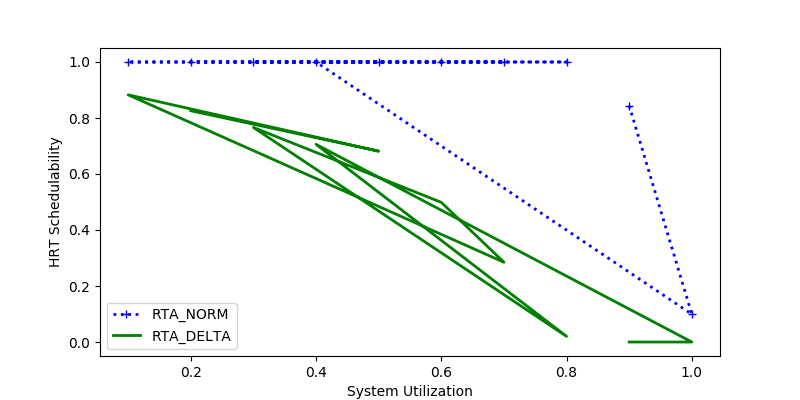

The table this chart was drawn from, first rows:
sys_util, RTA_NORM, RTA_DELTA
0.9, 0.8439, 0.0
1.0, 0.09929, 0.0
0.4, 1.0, 0.7059
0.8, 1.0, 0.02
0.3, 1.0, 0.7662
0.6, 1.0, 0.4987
0.7, 1.0, 0.2848
0.1, 1.0, 0.8827
0.5, 1.0, 0.6815
0.2, 1.0, 0.8259
